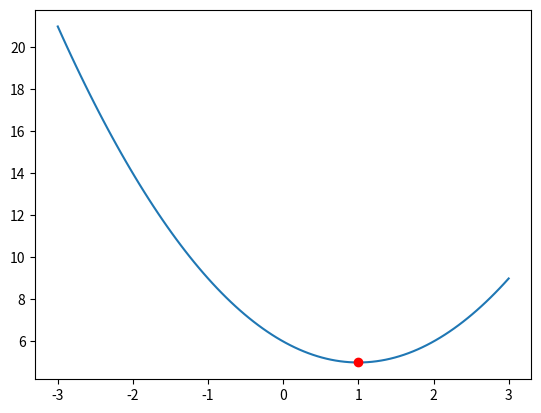
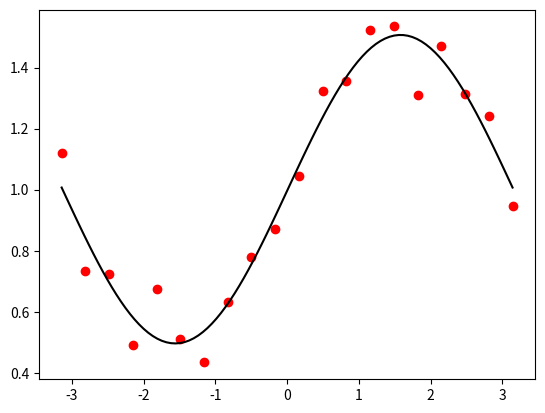
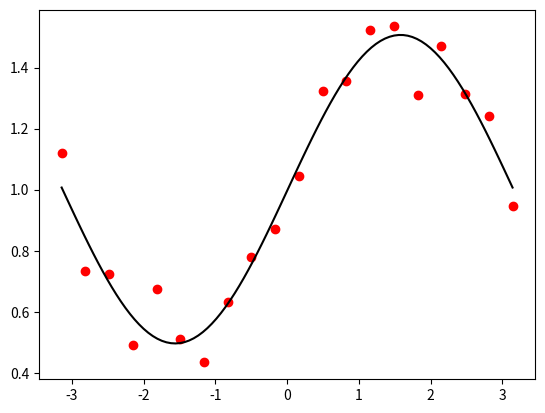

Source code (Python) for these figures, in order:
# curvefit2.py  Curve fitting with scipy.optimize.minimize

import random, numpy as np
from scipy import optimize, stats
from matplotlib import pyplot as plt

# 1. minimize a function of one variable

# make a function to minimize
minfn = lambda x : 5 + (x-1) ** 2

# find the input value that minimizes it
res = optimize.minimize_scalar(minfn, bounds=(-10,10))
print(res)

# show results
xx = np.linspace(-3,3,100)
plt.plot(xx,minfn(xx))
plt.plot(res.x,res.fun,'ro')
plt.show()


# 2. minimize a function of two variables

# make a function to minimize
minfn = lambda p : (p[0]-1)**2 + (p[1]-2)**2

# minimize it
res = optimize.minimize(minfn, x0=(0,0), method='Nelder-Mead')
print(res)


# 3. least-squares curve fitting

# make some data to fit
dx = np.linspace(-np.pi,np.pi,20);
dy = 1 + 0.5*np.sin(dx) + np.random.normal(size=dx.shape, scale=0.1)

# make the fitting function
fitfn = lambda x, a, b, c : a + b*np.sin(x-c)

# make the error function (sum-of-squares)
# (see steps1.py for a step-by-step construction of this function)
errfn = lambda p : ( ( fitfn(dx,p[0],p[1],p[2]) - dy ) ** 2 ).sum()

# minimize the error function
res = optimize.minimize(errfn, x0=(0,1,0), method='Nelder-Mead')
print(f'fit: y = ({res.x[0]:.2f}) + ({res.x[1]:.2f}) * sin( x - ({res.x[2]:.2f}) )')

# plot data and fitted function
plt.plot(dx,dy,'ro');
xx = np.linspace(-np.pi,np.pi,100)
plt.plot(xx,fitfn(xx,res.x[0],res.x[1],res.x[2]),'k-')
plt.show()

# alternative: recall that we can also use optimize.curve_fit() for
# sum-of-squares curve fitting


# 4. improve the fit by making several tries with different inital guesses

# we'll use the data, fitting function, and error function from the previous section

# make several fits
errmin = np.inf
pmin = []
for i in range(20):
    
    # make a fit from a random starting point
    pinit = ( random.gauss(0,2), random.uniform(0,2), random.uniform(-np.pi, np.pi) )
    res = optimize.minimize(errfn, x0=pinit, method='Nelder-Mead')
    
    # compare error to best so far
    err = errfn(res.x)
    if err < errmin:
        pmin = res.x
        errmin = err

# report results of fit
print(f'fit: y = ({pmin[0]:.2f}) + ({pmin[1]:.2f}) * sin( x - ({pmin[2]:.2f}) )')

# plot data and fitted function
plt.plot(dx,dy,'ro');
xx = np.linspace(-np.pi,np.pi,100)
plt.plot(xx,fitfn(xx,pmin[0],pmin[1],pmin[2]),'k-')
plt.show()
